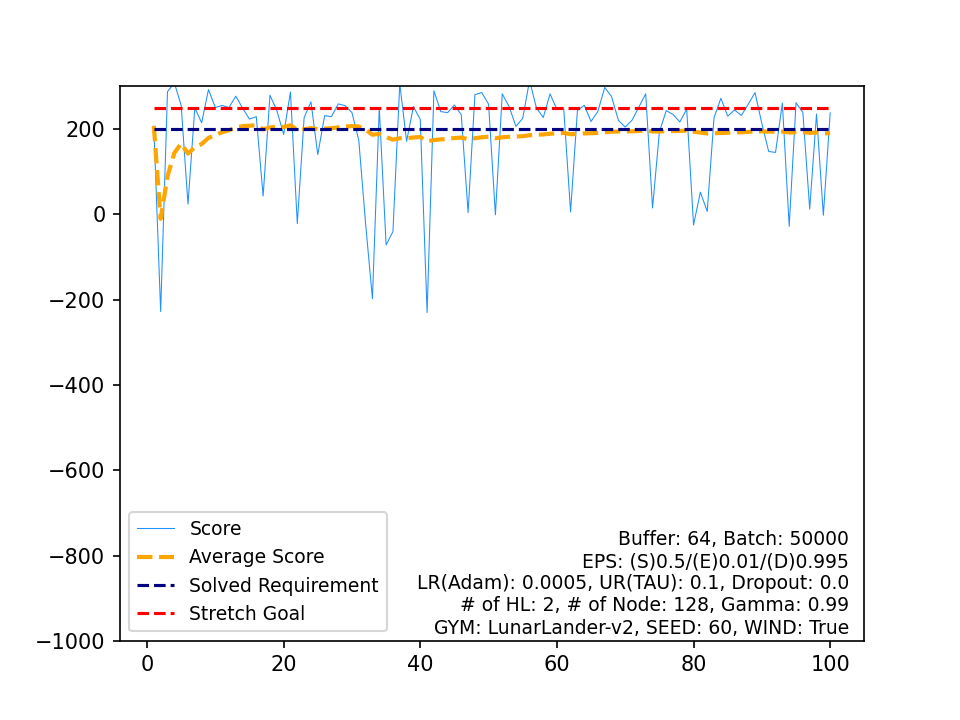

Data behind this chart, as committed beside it:
, Score, Average Score, Timestamp, Solved Requirement, Stretch Goal
0, 207.1, 207.1, 285, 200, 250
1, -227.9, -10.43, 118, 200, 250
2, 287.5, 88.88, 240, 200, 250
3, 308.4, 143.8, 233, 200, 250
4, 255.6, 166.1, 273, 200, 250
5, 23.87, 142.4, 202, 200, 250
6, 249.5, 157.7, 340, 200, 250
7, 214.6, 164.8, 301, 200, 250
8, 292.6, 179, 301, 200, 250
9, 250.4, 186.2, 421, 200, 250
10, 255.4, 192.5, 319, 200, 250
11, 250.4, 197.3, 277, 200, 250
12, 277.1, 203.4, 267, 200, 250
13, 248.8, 206.7, 298, 200, 250
14, 223.2, 207.8, 269, 200, 250
15, 229, 209.1, 373, 200, 250
16, 42.86, 199.3, 147, 200, 250
17, 279.3, 203.8, 460, 200, 250
18, 243.7, 205.9, 290, 200, 250
19, 187.4, 204.9, 307, 200, 250
20, 286.9, 208.8, 206, 200, 250
21, -21.67, 198.4, 259, 200, 250
22, 226.6, 199.6, 295, 200, 250
23, 263.8, 202.3, 313, 200, 250
24, 140.2, 199.8, 999, 200, 250
25, 231.4, 201, 267, 200, 250
26, 229, 202, 314, 200, 250
27, 259, 204.1, 322, 200, 250
28, 254.9, 205.8, 258, 200, 250
29, 238.6, 206.9, 422, 200, 250
30, 173.9, 205.9, 222, 200, 250
31, -22.47, 198.7, 282, 200, 250
32, -197.7, 186.7, 113, 200, 250
33, 249.9, 188.6, 391, 200, 250
34, -71.82, 181.1, 176, 200, 250
35, -40.43, 175, 126, 200, 250
36, 306.6, 178.5, 284, 200, 250
37, 171.3, 178.3, 284, 200, 250
38, 252.8, 180.2, 345, 200, 250
39, 222.4, 181.3, 326, 200, 250
40, -230.2, 171.3, 100, 200, 250
41, 289.8, 174.1, 242, 200, 250
42, 240.9, 175.6, 364, 200, 250
43, 238.5, 177.1, 353, 200, 250
44, 256.4, 178.8, 316, 200, 250
45, 233.5, 180, 470, 200, 250
46, 4.224, 176.3, 269, 200, 250
47, 280.6, 178.4, 263, 200, 250
48, 285.6, 180.6, 295, 200, 250
49, 258.3, 182.2, 311, 200, 250
50, -1, 178.6, 290, 200, 250
51, 282.5, 180.6, 332, 200, 250
52, 252.9, 182, 244, 200, 250
53, 206.3, 182.4, 311, 200, 250
54, 225.2, 183.2, 315, 200, 250
55, 313.8, 185.5, 252, 200, 250
56, 249.8, 186.6, 467, 200, 250
57, 227, 187.3, 374, 200, 250
58, 282.4, 189, 255, 200, 250
59, 246, 189.9, 306, 200, 250
... 40 more rows
